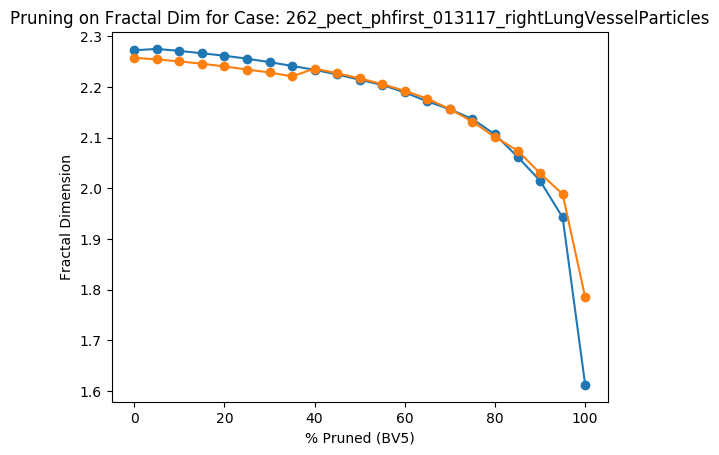

The data file committed next to this chart (first rows):
Percent Threshold (BV5), Fractal Dimension
0, 2.258
5, 2.254
10, 2.25
15, 2.246
20, 2.24
25, 2.234
30, 2.229
35, 2.221
40, 2.236
45, 2.227
50, 2.217
55, 2.206
60, 2.192
65, 2.177
70, 2.156
75, 2.132
80, 2.101
85, 2.075
90, 2.03
95, 1.988
100, 1.785
